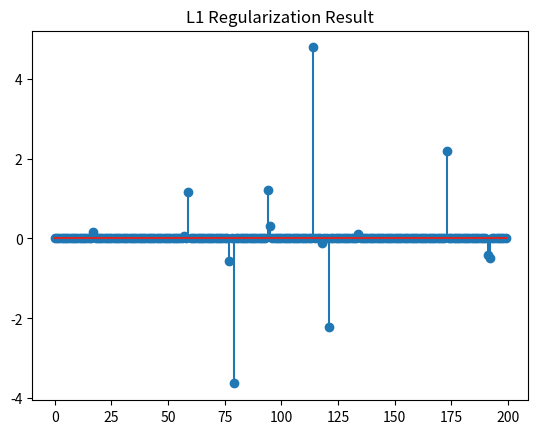

The matplotlib source for this figure:
import numpy as np
import matplotlib.pyplot as plt

def prox_l1(b, lambd):
    # The proximal operator of the l1 norm
    return np.maximum(0, b - lambd) + np.minimum(0, b + lambd)

def l1(A, B, opts):
    # Set default options
    tol = opts.get('tol', 1e-8)
    max_iter = opts.get('max_iter', 500)
    rho = opts.get('rho', 1.1)
    mu = opts.get('mu', 1e-4)
    max_mu = opts.get('max_mu', 1e10)
    DEBUG = opts.get('DEBUG', 0)
    
    d, na = A.shape
    _, nb = B.shape

    X = np.zeros((na, nb))
    Z = np.zeros_like(X)
    Y1 = np.zeros((d, nb))
    Y2 = np.zeros_like(X)

    AtB = A.T @ B
    I = np.eye(na)
    invAtAI = np.linalg.inv(A.T @ A + I) @ I

    for iter in range(1, max_iter + 1):
        Xk = X.copy()
        Zk = Z.copy()
        # update X
        X = prox_l1(Z - Y2 / mu, 1 / mu)
        # update Z
        Z = invAtAI @ (-A.T @ Y1 / mu + AtB + Y2 / mu + X)
        dY1 = A @ Z - B
        dY2 = X - Z
        chgX = np.max(np.abs(Xk - X))
        chgZ = np.max(np.abs(Zk - Z))
        chg = max([chgX, chgZ, np.max(np.abs(dY1)), np.max(np.abs(dY2))])
        
        if DEBUG and (iter == 1 or iter % 10 == 0):
            obj = np.linalg.norm(X.ravel(), 1)
            err = np.sqrt(np.linalg.norm(dY1, 'fro')**2 + np.linalg.norm(dY2, 'fro')**2)
            print(f'iter {iter}, mu={mu}, obj={obj}, err={err}')
        
        if chg < tol:
            break
        
        Y1 = Y1 + mu * dY1
        Y2 = Y2 + mu * dY2
        mu = min(rho * mu, max_mu)
    
    obj = np.linalg.norm(X.ravel(), 1)
    err = np.sqrt(np.linalg.norm(dY1, 'fro')**2 + np.linalg.norm(dY2, 'fro')**2)
    
    return X, obj, err, iter

# Generate toy data
d = 10
na = 200
nb = 100

A = np.random.randn(d, na)
X = np.random.randn(na, nb)
B = A @ X
b = B[:, 0]

# Options for the l1 minimization
opts = {
    'tol': 1e-6,
    'max_iter': 1000,
    'rho': 1.1,
    'mu': 1e-4,
    'max_mu': 1e10,
    'DEBUG': 0
}

# Perform l1 minimization
X2, obj, err, iter = l1(A, B, opts)
print(f'Iterations: {iter}, Objective: {obj}, Error: {err}')

# Plot the first column of X2
plt.stem(X2[:, 0])
plt.title('L1 Regularization Result')
plt.show()
